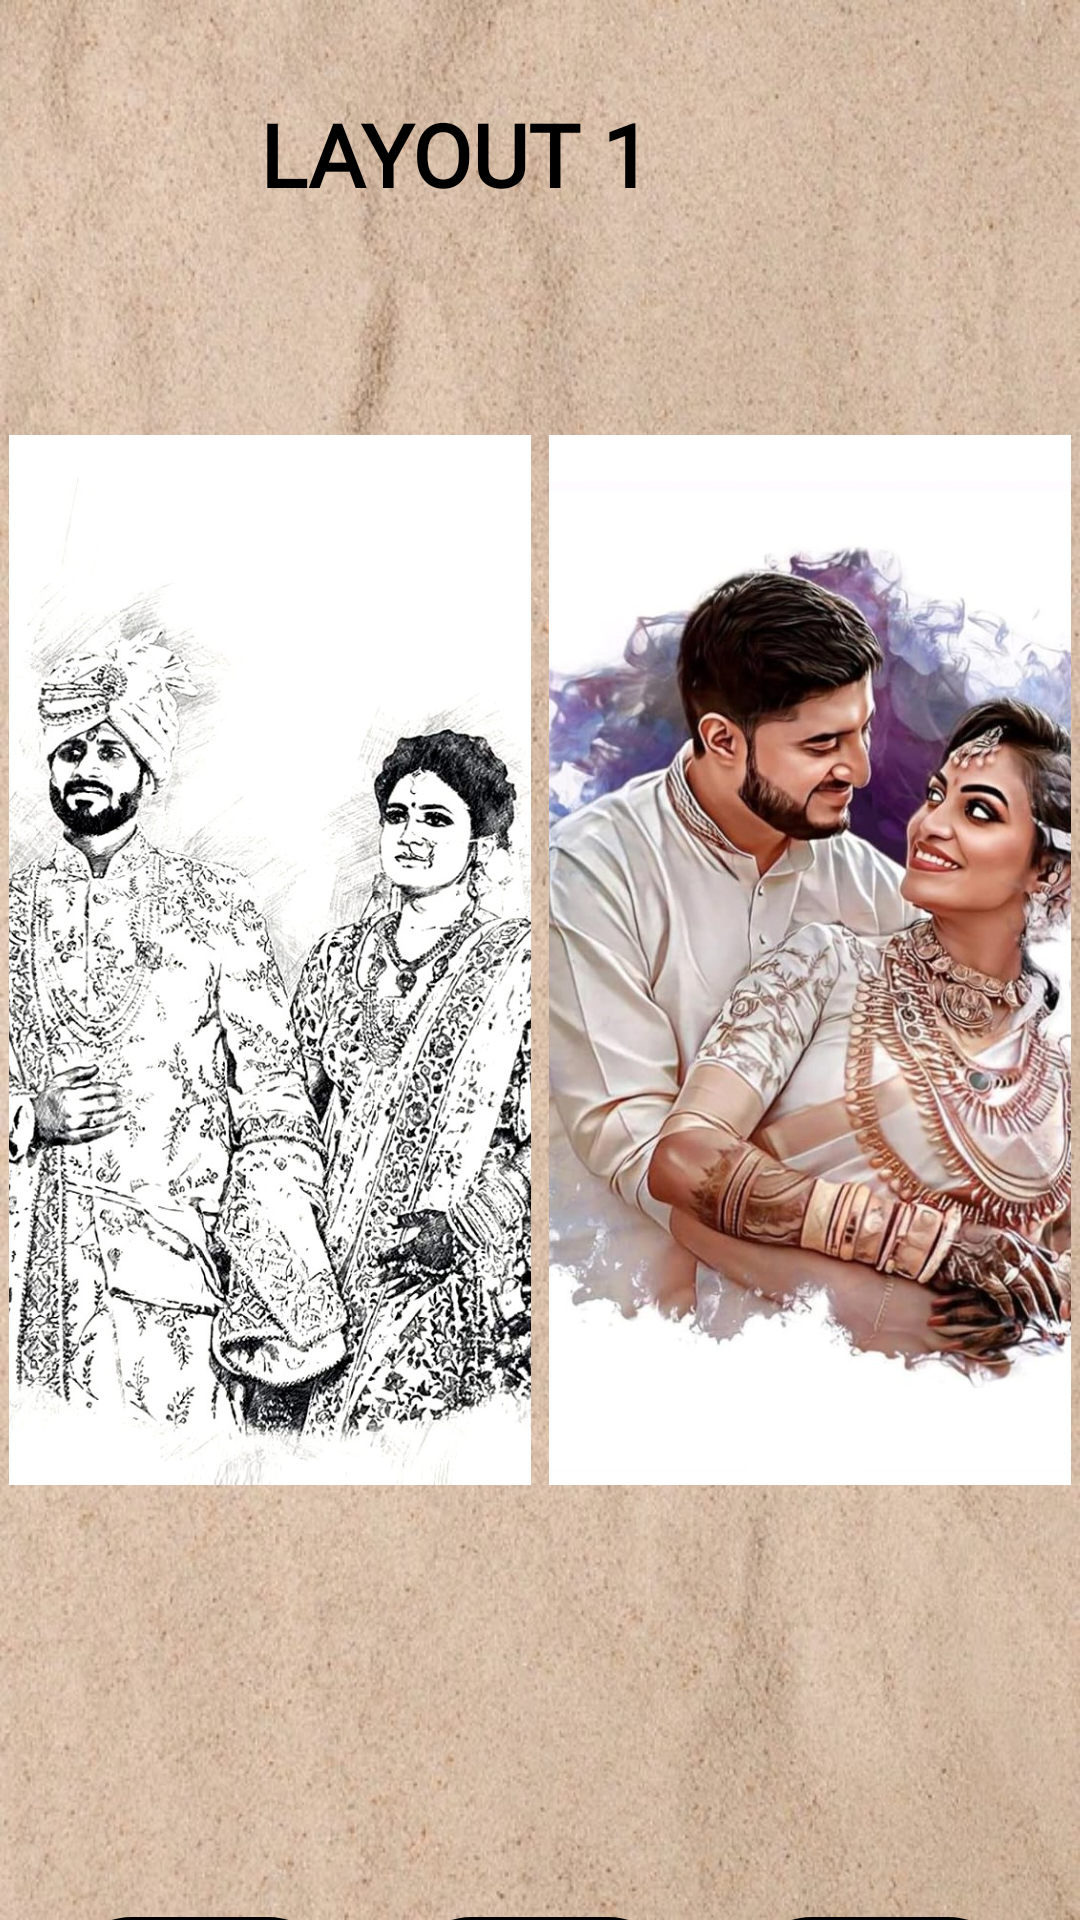

Layout XML and referenced resources for this Android screen:
<!-- AndroidManifest.xml: application theme Theme.WallWhiz -->
<!-- res/layout/activity_layout1.xml -->
<?xml version="1.0" encoding="utf-8"?>
<androidx.constraintlayout.widget.ConstraintLayout xmlns:android="http://schemas.android.com/apk/res/android"
    xmlns:app="http://schemas.android.com/apk/res-auto"
    xmlns:tools="http://schemas.android.com/tools"
    android:id="@+id/main"
    android:layout_width="match_parent"
    android:layout_height="match_parent"
    android:background="@drawable/background2"
    tools:context=".Layout1">

    <LinearLayout
        android:id="@+id/linearLayout3"
        android:layout_width="match_parent"
        android:layout_height="350dp"
        android:orientation="horizontal"
        app:layout_constraintBottom_toBottomOf="parent"
        app:layout_constraintEnd_toEndOf="parent"
        app:layout_constraintStart_toStartOf="parent"
        app:layout_constraintTop_toTopOf="parent">

        <ImageView
            android:id="@+id/lay1"
            android:layout_width="0dp"
            android:layout_height="wrap_content"
            android:layout_marginHorizontal="3dp"
            android:layout_weight="1"
            android:scaleType="centerCrop"
            android:src="@drawable/pencil_img" />

        <ImageView
            android:id="@+id/lay2"
            android:layout_width="0dp"
            android:layout_height="wrap_content"
            android:layout_marginHorizontal="3dp"
            android:layout_weight="1"
            android:scaleType="centerCrop"
            android:src="@drawable/digital_img" />

    </LinearLayout>

    <TextView
        android:id="@+id/layout"
        android:layout_width="260dp"
        android:layout_height="35dp"
        android:layout_centerHorizontal="true"
        android:layout_marginTop="32dp"
        android:fontFamily="@font/inter_bold"
        android:text="LAYOUT 1"
        android:textColor="@android:color/black"
        android:textSize="29sp"
        android:textStyle="bold"
        app:layout_constraintEnd_toEndOf="parent"
        app:layout_constraintHorizontal_bias="0.867"
        app:layout_constraintStart_toStartOf="parent"
        app:layout_constraintTop_toTopOf="parent" />

    <LinearLayout
        android:layout_width="match_parent"
        android:layout_height="wrap_content"
        android:layout_marginHorizontal="20dp"
        android:layout_marginTop="144dp"
        android:orientation="horizontal"
        android:weightSum="3"
        app:layout_constraintEnd_toEndOf="parent"
        app:layout_constraintStart_toStartOf="parent"
        app:layout_constraintTop_toBottomOf="@id/linearLayout3">

        <androidx.appcompat.widget.AppCompatButton
            android:id="@+id/btnback"
            android:layout_width="0dp"
            android:layout_height="wrap_content"
            android:layout_marginEnd="10dp"
            android:layout_weight="1"
            android:background="@drawable/button_bg"
            android:text="Back"
            android:textColor="@android:color/white" />

        <androidx.appcompat.widget.AppCompatButton
            android:id="@+id/btnselect"
            android:layout_width="0dp"
            android:layout_height="wrap_content"
            android:layout_marginStart="10dp"
            android:layout_marginEnd="10dp"
            android:layout_weight="1"
            android:background="@drawable/button_bg"
            android:text="Select"
            android:textColor="@android:color/white" />

        <androidx.appcompat.widget.AppCompatButton
            android:id="@+id/btnnext"
            android:layout_width="0dp"
            android:layout_height="wrap_content"
            android:layout_marginStart="10dp"
            android:layout_weight="1"
            android:background="@drawable/button_bg"
            android:text="Next"
            android:textColor="@android:color/white" />

    </LinearLayout>


</androidx.constraintlayout.widget.ConstraintLayout>
<!-- resources referenced by this layout -->
<resources>
  <!-- drawable background2: jpg bitmap (drawable, 146068 bytes) -->
  <!-- drawable button_bg (drawable) -->
  <?xml version="1.0" encoding="utf-8"?>
  <shape  xmlns:android="http://schemas.android.com/apk/res/android"
      android:shape="rectangle">
      <corners
          android:radius="27dp">
      </corners>
      <gradient
          android:type="linear"
          android:angle="45"
          android:centerX="35%"
          android:startColor="#000000"
          android:endColor="#000000"
          />
  </shape>
  <!-- drawable digital_img: png bitmap (drawable, 838373 bytes) -->
  <!-- drawable pencil_img: png bitmap (drawable, 678245 bytes) -->
  <style name="Theme.WallWhiz" parent="Base.Theme.WallWhiz" />
  <style name="Base.Theme.WallWhiz" parent="Theme.AppCompat.Light.NoActionBar">
          
          
      </style>
</resources>
